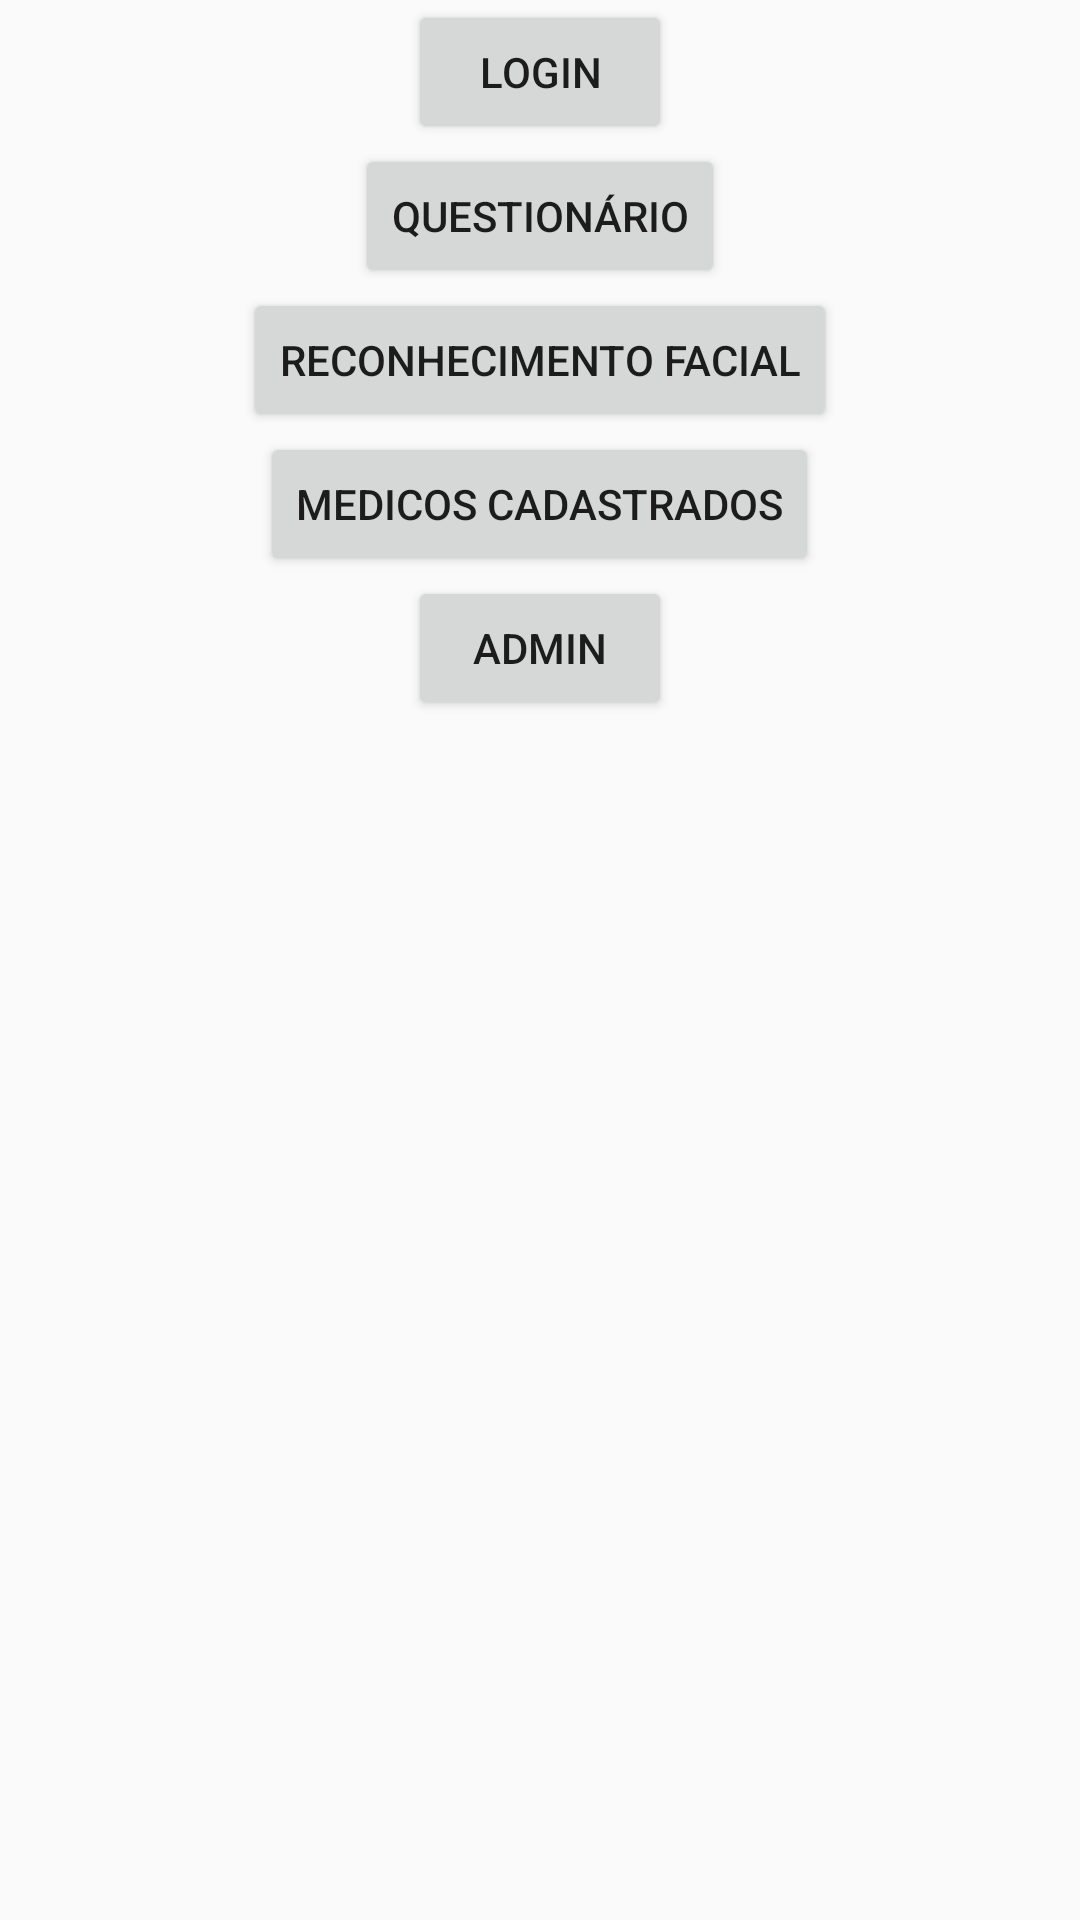

Write the Android layout XML for this screen, with the resource values it uses.
<!-- AndroidManifest.xml: application theme AppTheme -->
<!-- res/layout/activity_main.xml -->
<?xml version="1.0" encoding="utf-8"?>
<LinearLayout xmlns:android="http://schemas.android.com/apk/res/android"
    android:orientation="vertical" android:layout_width="match_parent"
    android:layout_height="match_parent">

    <Button
        android:layout_width="wrap_content"
        android:layout_height="wrap_content"
        android:text="Login"
        android:id="@+id/button"
        android:layout_gravity="center" />

    <Button
        android:layout_width="wrap_content"
        android:layout_height="wrap_content"
        android:text="Questionário"
        android:id="@+id/button2"
        android:layout_gravity="center" />

    <Button
        android:layout_width="wrap_content"
        android:layout_height="wrap_content"
        android:text="Reconhecimento Facial"
        android:id="@+id/button3"
        android:layout_gravity="center" />
    <Button
        android:layout_width="wrap_content"
        android:layout_height="wrap_content"
        android:text="Medicos Cadastrados"
        android:id="@+id/button4"
        android:layout_gravity="center" />
    <Button
        android:layout_width="wrap_content"
        android:layout_height="wrap_content"
        android:text="Admin"
        android:id="@+id/button5"
        android:layout_gravity="center" />
</LinearLayout>
<!-- resources referenced by this layout -->
<resources>
  <style name="AppTheme" parent="Theme.AppCompat.Light.DarkActionBar">
          
      </style>
</resources>
